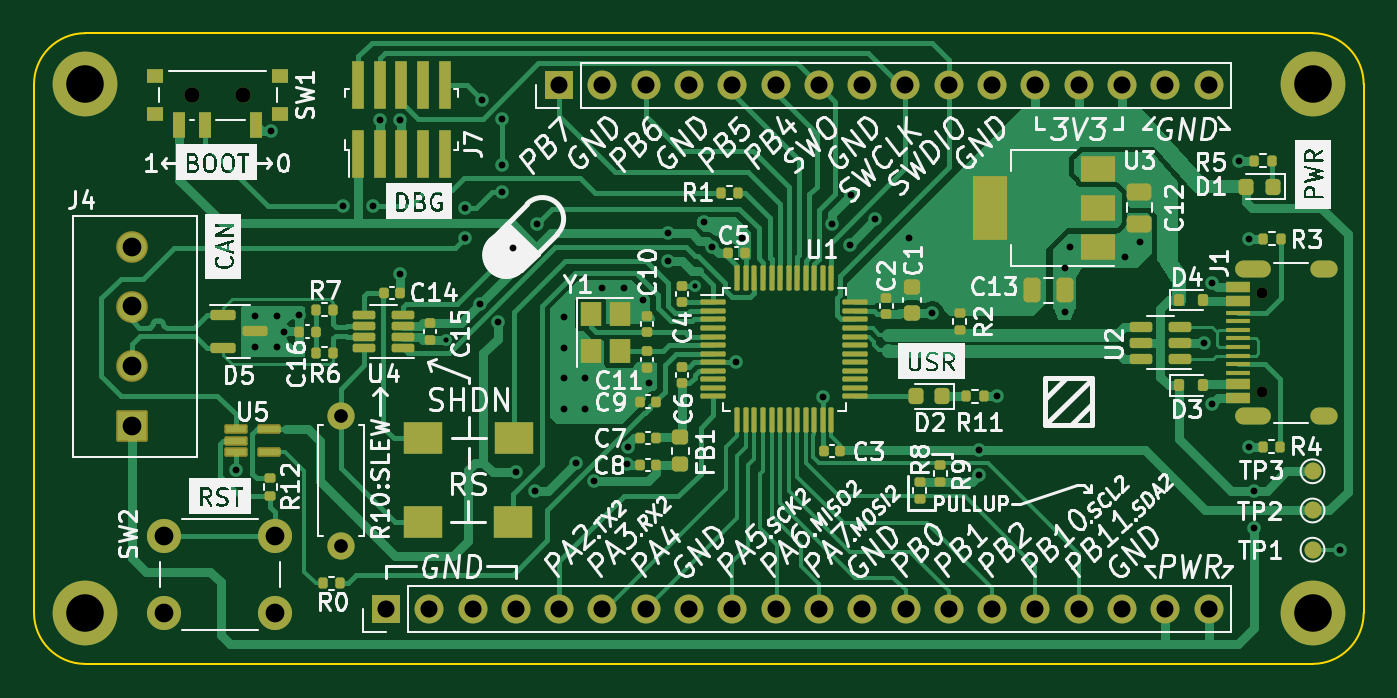
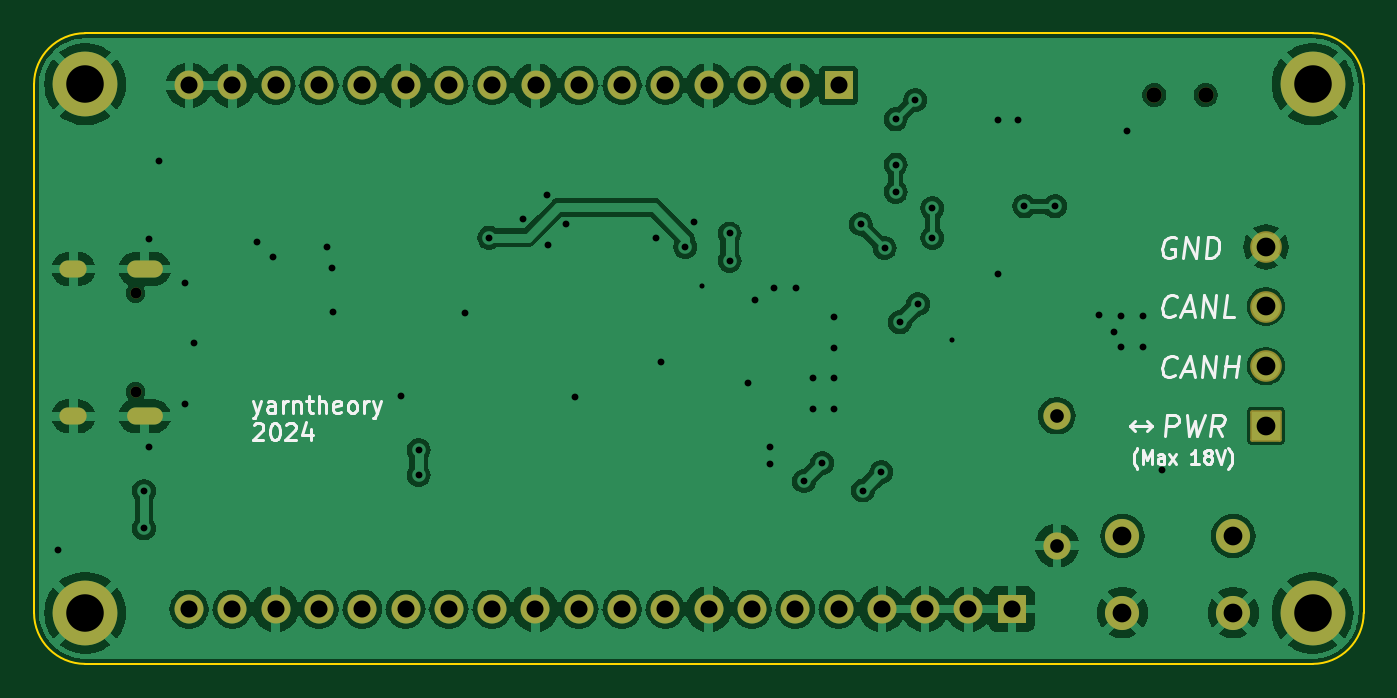
Circuit board: 10 layer files. Board 78.0 x 37.0 mm.
- bottom_copper: canpill-B_Cu.gbr (126316 bytes)
- bottom_mask: canpill-B_Mask.gbr (3134 bytes)
- paste: canpill-B_Paste.gbr (458 bytes)
- bottom_silk: canpill-B_Silkscreen.gbr (16595 bytes)
- outline: canpill-Edge_Cuts.gbr (998 bytes)
- top_copper: canpill-F_Cu.gbr (64509 bytes)
- top_mask: canpill-F_Mask.gbr (11249 bytes)
- paste: canpill-F_Paste.gbr (8905 bytes)
- top_silk: canpill-F_Silkscreen.gbr (190104 bytes)
- drill: canpill.drl (3085 bytes)

=== bottom_copper: canpill-B_Cu.gbr (126316 bytes, source omitted) ===
=== bottom_mask: canpill-B_Mask.gbr (3134 bytes, source withheld) ===
=== paste: canpill-B_Paste.gbr ===
%TF.GenerationSoftware,KiCad,Pcbnew,7.0.5-0*%
%TF.CreationDate,2024-02-18T02:25:47-06:00*%
%TF.ProjectId,STM32_BluePill,53544d33-325f-4426-9c75-6550696c6c2e,1*%
%TF.SameCoordinates,Original*%
%TF.FileFunction,Paste,Bot*%
%TF.FilePolarity,Positive*%
%FSLAX46Y46*%
G04 Gerber Fmt 4.6, Leading zero omitted, Abs format (unit mm)*
G04 Created by KiCad (PCBNEW 7.0.5-0) date 2024-02-18 02:25:47*
%MOMM*%
%LPD*%
G01*
G04 APERTURE LIST*
G04 APERTURE END LIST*
M02*

=== bottom_silk: canpill-B_Silkscreen.gbr (16595 bytes, source omitted) ===
=== outline: canpill-Edge_Cuts.gbr ===
%TF.GenerationSoftware,KiCad,Pcbnew,7.0.5-0*%
%TF.CreationDate,2024-02-18T02:25:47-06:00*%
%TF.ProjectId,STM32_BluePill,53544d33-325f-4426-9c75-6550696c6c2e,1*%
%TF.SameCoordinates,Original*%
%TF.FileFunction,Profile,NP*%
%FSLAX46Y46*%
G04 Gerber Fmt 4.6, Leading zero omitted, Abs format (unit mm)*
G04 Created by KiCad (PCBNEW 7.0.5-0) date 2024-02-18 02:25:47*
%MOMM*%
%LPD*%
G01*
G04 APERTURE LIST*
%TA.AperFunction,Profile*%
%ADD10C,0.100000*%
%TD*%
G04 APERTURE END LIST*
D10*
X177198000Y-116491500D02*
X105198000Y-116491500D01*
X177198000Y-116491500D02*
G75*
G03*
X180198000Y-113491500I0J3000000D01*
G01*
X102198000Y-113491500D02*
X102198000Y-82491500D01*
X105198000Y-79491500D02*
G75*
G03*
X102198000Y-82491500I0J-3000000D01*
G01*
X180198000Y-82491500D02*
G75*
G03*
X177198000Y-79491500I-3000000J0D01*
G01*
X180198000Y-113491500D02*
X180198000Y-82491500D01*
X102198000Y-113491500D02*
G75*
G03*
X105198000Y-116491500I3000000J0D01*
G01*
X105198000Y-79491500D02*
X177198000Y-79491500D01*
M02*

=== top_copper: canpill-F_Cu.gbr (64509 bytes, source omitted) ===
=== top_mask: canpill-F_Mask.gbr (11249 bytes, source omitted) ===
=== paste: canpill-F_Paste.gbr (8905 bytes, source omitted) ===
=== top_silk: canpill-F_Silkscreen.gbr (190104 bytes, source omitted) ===
=== drill: canpill.drl ===
M48
; DRILL file {KiCad 7.0.5-0} date 2024 February 18, Sunday 02:25:41
; FORMAT={-:-/ absolute / metric / decimal}
; #@! TF.CreationDate,2024-02-18T02:25:41-06:00
; #@! TF.GenerationSoftware,Kicad,Pcbnew,7.0.5-0
; #@! TF.FileFunction,MixedPlating,1,2
FMAT,2
METRIC
; #@! TA.AperFunction,Plated,PTH,ViaDrill
T1C0.300
; #@! TA.AperFunction,Plated,PTH,ViaDrill
T2C0.400
; #@! TA.AperFunction,Plated,PTH,ComponentDrill
T3C0.600
; #@! TA.AperFunction,Plated,PTH,ComponentDrill
T4C0.800
; #@! TA.AperFunction,Plated,PTH,ComponentDrill
T5C1.000
; #@! TA.AperFunction,Plated,PTH,ComponentDrill
T6C1.100
; #@! TA.AperFunction,Plated,PTH,ComponentDrill
T7C2.200
; #@! TA.AperFunction,NonPlated,NPTH,ComponentDrill
T8C0.650
; #@! TA.AperFunction,NonPlated,NPTH,ComponentDrill
T9C0.900
%
G90
G05
T1
X126.338Y-97.471
X140.998Y-94.341
T2
X114.05Y-105.1
X115.148Y-96.091
X115.148Y-97.891
X116.097Y-85.225
X116.448Y-96.091
X116.448Y-97.891
X116.848Y-96.992
X117.748Y-96.0
X120.3Y-89.65
X122.1Y-89.65
X122.48Y-84.58
X123.64Y-84.56
X123.673Y-93.591
X127.5Y-89.75
X127.5Y-91.499
X128.348Y-95.391
X128.5Y-83.4
X129.408Y-96.451
X129.65Y-84.55
X129.65Y-87.2
X129.65Y-88.8
X130.3Y-92.1
X130.498Y-105.242
X131.578Y-106.321
X131.7Y-90.7
X133.298Y-96.141
X133.298Y-97.941
X133.298Y-99.742
X133.298Y-101.541
X133.968Y-104.712
X134.498Y-99.742
X134.498Y-101.541
X135.028Y-105.771
X135.498Y-94.441
X136.798Y-94.441
X136.998Y-104.791
X137.028Y-103.771
X137.898Y-95.141
X138.298Y-100.041
X139.398Y-91.242
X139.398Y-92.841
X141.511Y-90.563
X141.998Y-92.041
X143.398Y-98.787
X143.7Y-91.5
X148.46Y-100.841
X149.005Y-90.685
X150.045Y-91.895
X150.1Y-89.0
X151.54Y-90.42
X153.498Y-91.492
X154.898Y-95.916
X157.636Y-103.941
X157.636Y-105.416
X158.7Y-100.791
X162.648Y-95.841
X162.698Y-93.242
X162.998Y-92.041
X166.198Y-92.641
X167.098Y-91.742
X170.82Y-97.65
X171.32Y-94.15
X171.32Y-101.25
X172.878Y-86.968
X173.47Y-91.55
X173.47Y-103.746
X173.748Y-106.341
X173.748Y-108.541
X178.798Y-109.791
T4
X120.198Y-101.931
X120.198Y-109.551
T5
X122.842Y-113.277
X125.382Y-113.277
X127.922Y-113.277
X130.462Y-113.277
X133.0Y-82.55
X133.002Y-113.277
X135.54Y-82.55
X135.542Y-113.277
X138.08Y-82.55
X138.082Y-113.277
X140.62Y-82.55
X140.622Y-113.277
X143.16Y-82.55
X143.162Y-113.277
X145.7Y-82.55
X145.702Y-113.277
X148.24Y-82.55
X148.242Y-113.277
X150.78Y-82.55
X150.782Y-113.277
X153.32Y-82.55
X153.322Y-113.277
X155.86Y-82.55
X155.862Y-113.277
X158.4Y-82.55
X158.402Y-113.277
X160.94Y-82.55
X160.942Y-113.277
X163.48Y-82.55
X163.482Y-113.277
X166.02Y-82.55
X166.022Y-113.277
X168.56Y-82.55
X168.562Y-113.277
X171.1Y-82.55
X171.102Y-113.277
T6
X107.936Y-92.025
X107.936Y-95.525
X107.936Y-99.025
X107.936Y-102.525
X109.85Y-109.0
X109.85Y-113.5
X116.35Y-109.0
X116.35Y-113.5
T7
X105.198Y-82.492
X105.198Y-113.491
X177.198Y-82.492
X177.198Y-113.491
T8
X174.245Y-94.76
X174.245Y-100.54
T9
X111.473Y-83.117
X114.473Y-83.117
T3
G00X173.165Y-93.33
M15
G01X174.265Y-93.33
M16
G05
G00X173.165Y-101.97
M15
G01X174.265Y-101.97
M16
G05
G00X177.595Y-93.33
M15
G01X178.195Y-93.33
M16
G05
G00X177.595Y-101.97
M15
G01X178.195Y-101.97
M16
G05
T0
M30

